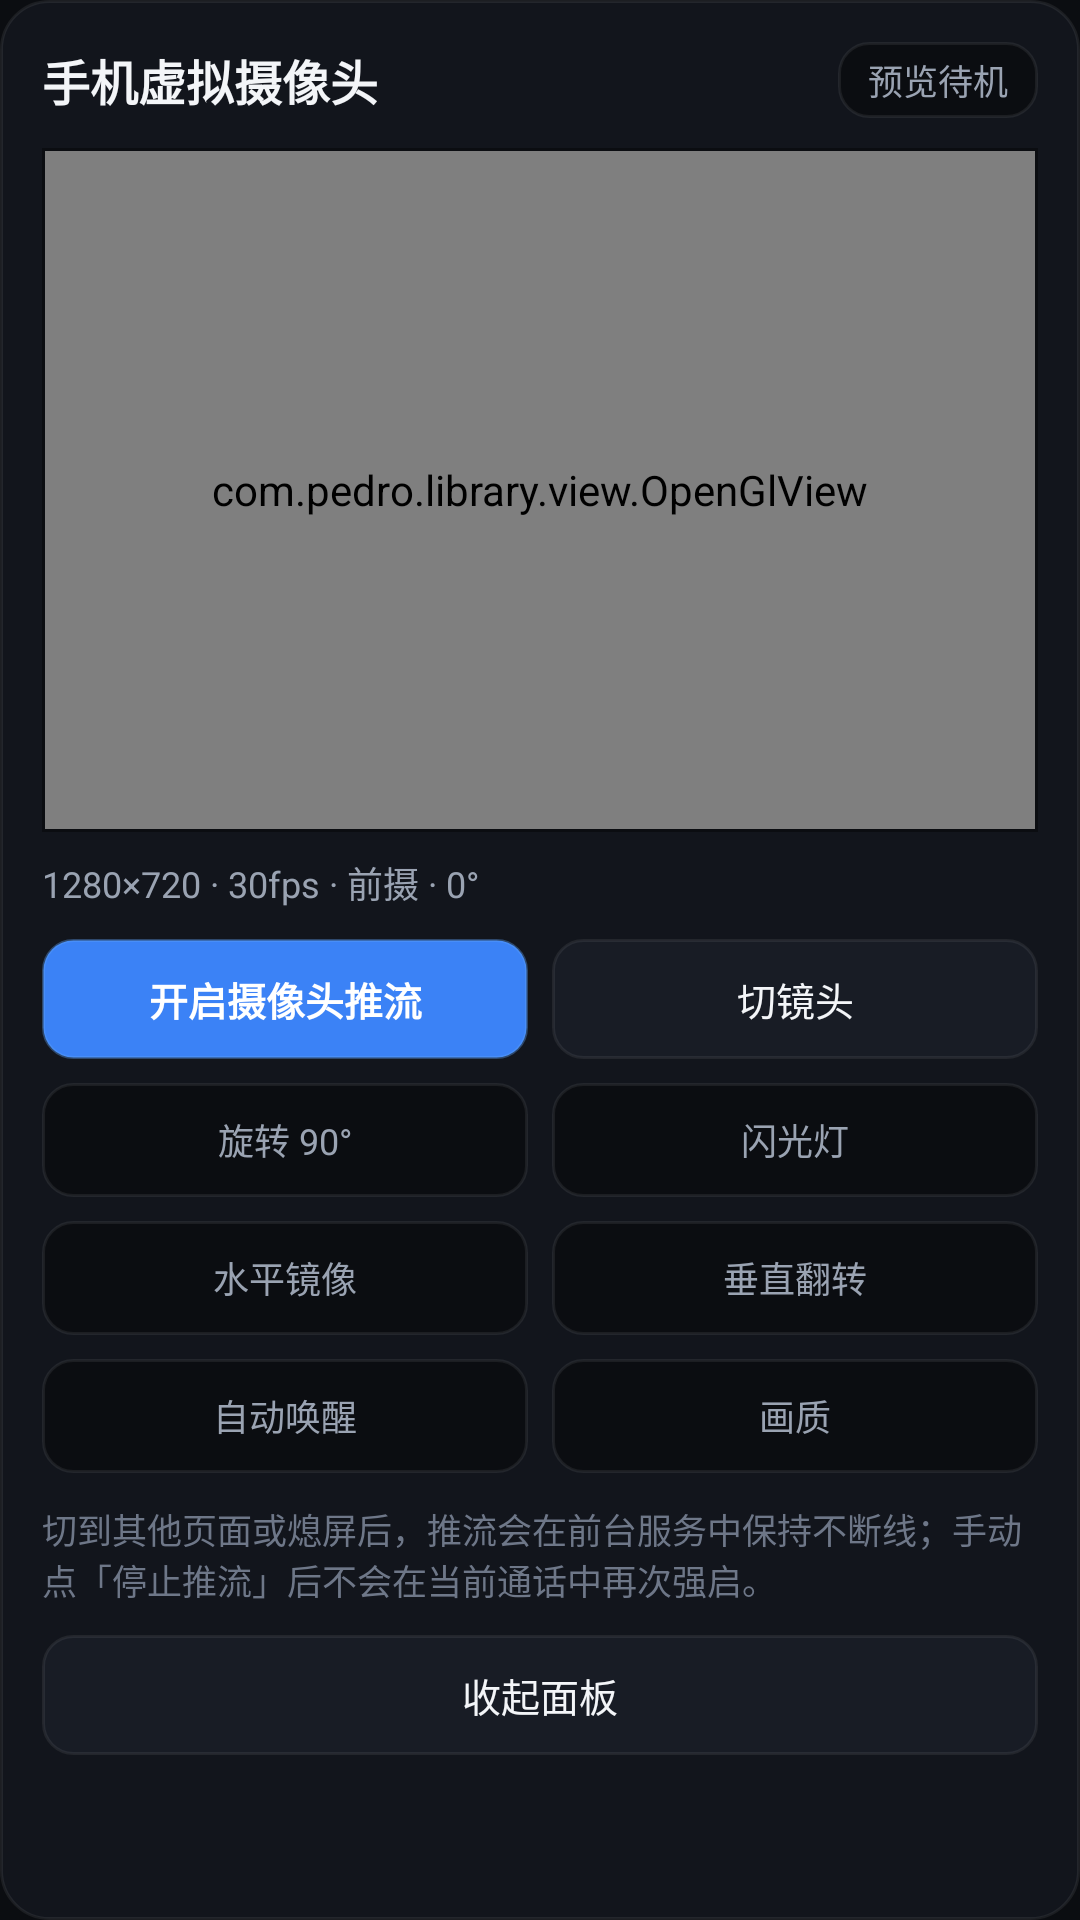

Reconstruct the res/layout file that produces this screen, plus the resources it refers to.
<!-- AndroidManifest.xml: application theme Theme.PhoneConsole -->
<!-- res/layout/dialog_camera.xml -->
<?xml version="1.0" encoding="utf-8"?>
<ScrollView xmlns:android="http://schemas.android.com/apk/res/android"
    android:layout_width="match_parent"
    android:layout_height="wrap_content"
    android:background="@drawable/bg_card"
    android:fillViewport="true"
    android:padding="14dp">

    <LinearLayout
        android:layout_width="match_parent"
        android:layout_height="wrap_content"
        android:orientation="vertical">

        <LinearLayout
            android:layout_width="match_parent"
            android:layout_height="wrap_content"
            android:gravity="center_vertical"
            android:orientation="horizontal">

            <TextView
                android:layout_width="0dp"
                android:layout_height="wrap_content"
                android:layout_weight="1"
                android:text="@string/camera_dialog_title"
                android:textColor="@color/text_primary"
                android:textSize="16sp"
                android:textStyle="bold" />

            <TextView
                android:id="@+id/tvCameraStatus"
                android:layout_width="wrap_content"
                android:layout_height="wrap_content"
                android:background="@drawable/bg_input"
                android:paddingStart="10dp"
                android:paddingTop="4dp"
                android:paddingEnd="10dp"
                android:paddingBottom="4dp"
                android:text="预览待机"
                android:textColor="@color/text_secondary"
                android:textSize="11.5sp" />
        </LinearLayout>

        <FrameLayout
            android:layout_width="match_parent"
            android:layout_height="228dp"
            android:layout_marginTop="10dp"
            android:background="@color/bg_obsidian"
            android:padding="1dp">

            <com.pedro.library.view.OpenGlView
                android:id="@+id/cameraGlView"
                android:layout_width="match_parent"
                android:layout_height="match_parent" />
        </FrameLayout>

        <TextView
            android:id="@+id/tvCameraMeta"
            android:layout_width="match_parent"
            android:layout_height="wrap_content"
            android:layout_marginTop="8dp"
            android:maxLines="2"
            android:text="1280×720 · 30fps · 前摄 · 0°"
            android:textColor="@color/text_secondary"
            android:textSize="12sp" />

        
        <LinearLayout
            android:layout_width="match_parent"
            android:layout_height="wrap_content"
            android:layout_marginTop="10dp"
            android:baselineAligned="false"
            android:orientation="horizontal">

            <TextView
                android:id="@+id/btnCameraToggle"
                style="@style/ConsolePrimaryButton"
                android:layout_width="0dp"
                android:layout_height="wrap_content"
                android:layout_marginEnd="8dp"
                android:layout_weight="1"
                android:ellipsize="end"
                android:maxLines="1"
                android:text="@string/camera_start" />

            <TextView
                android:id="@+id/btnCameraSwitch"
                style="@style/ConsoleGhostButton"
                android:layout_width="0dp"
                android:layout_height="wrap_content"
                android:layout_weight="1"
                android:ellipsize="end"
                android:maxLines="1"
                android:text="@string/camera_switch" />
        </LinearLayout>

        
        <LinearLayout
            android:layout_width="match_parent"
            android:layout_height="wrap_content"
            android:layout_marginTop="8dp"
            android:baselineAligned="false"
            android:orientation="horizontal">

            <TextView
                android:id="@+id/btnCameraRotate"
                style="@style/ConsoleMiniButton"
                android:layout_width="0dp"
                android:layout_height="wrap_content"
                android:layout_marginEnd="8dp"
                android:layout_weight="1"
                android:ellipsize="end"
                android:maxLines="1"
                android:minHeight="38dp"
                android:paddingStart="10dp"
                android:paddingEnd="10dp"
                android:text="@string/camera_rotate" />

            <TextView
                android:id="@+id/btnCameraFlash"
                style="@style/ConsoleMiniButton"
                android:layout_width="0dp"
                android:layout_height="wrap_content"
                android:layout_weight="1"
                android:ellipsize="end"
                android:maxLines="1"
                android:minHeight="38dp"
                android:paddingStart="10dp"
                android:paddingEnd="10dp"
                android:text="@string/camera_flash" />
        </LinearLayout>

        
        <LinearLayout
            android:layout_width="match_parent"
            android:layout_height="wrap_content"
            android:layout_marginTop="8dp"
            android:baselineAligned="false"
            android:orientation="horizontal">

            <TextView
                android:id="@+id/btnCameraMirrorH"
                style="@style/ConsoleMiniButton"
                android:layout_width="0dp"
                android:layout_height="wrap_content"
                android:layout_marginEnd="8dp"
                android:layout_weight="1"
                android:ellipsize="end"
                android:maxLines="1"
                android:minHeight="38dp"
                android:paddingStart="10dp"
                android:paddingEnd="10dp"
                android:text="@string/camera_mirror_h" />

            <TextView
                android:id="@+id/btnCameraMirrorV"
                style="@style/ConsoleMiniButton"
                android:layout_width="0dp"
                android:layout_height="wrap_content"
                android:layout_weight="1"
                android:ellipsize="end"
                android:maxLines="1"
                android:minHeight="38dp"
                android:paddingStart="10dp"
                android:paddingEnd="10dp"
                android:text="@string/camera_mirror_v" />
        </LinearLayout>

        
        <LinearLayout
            android:layout_width="match_parent"
            android:layout_height="wrap_content"
            android:layout_marginTop="8dp"
            android:baselineAligned="false"
            android:orientation="horizontal">

            <TextView
                android:id="@+id/btnCameraAutoDemand"
                style="@style/ConsoleMiniButton"
                android:layout_width="0dp"
                android:layout_height="wrap_content"
                android:layout_marginEnd="8dp"
                android:layout_weight="1"
                android:ellipsize="end"
                android:maxLines="1"
                android:minHeight="38dp"
                android:paddingStart="10dp"
                android:paddingEnd="10dp"
                android:text="@string/camera_auto_demand" />

            <TextView
                android:id="@+id/btnCameraRes"
                style="@style/ConsoleMiniButton"
                android:layout_width="0dp"
                android:layout_height="wrap_content"
                android:layout_weight="1"
                android:ellipsize="end"
                android:maxLines="1"
                android:minHeight="38dp"
                android:paddingStart="10dp"
                android:paddingEnd="10dp"
                android:text="@string/camera_res" />
        </LinearLayout>

        <TextView
            android:layout_width="match_parent"
            android:layout_height="wrap_content"
            android:layout_marginTop="10dp"
            android:text="@string/camera_bg_hint"
            android:textColor="@color/text_muted"
            android:textSize="11.5sp" />

        <TextView
            android:id="@+id/btnCameraClose"
            style="@style/ConsoleGhostButton"
            android:layout_width="match_parent"
            android:layout_height="wrap_content"
            android:layout_marginTop="10dp"
            android:text="@string/camera_close" />
    </LinearLayout>
</ScrollView>
<!-- resources referenced by this layout -->
<resources>
  <color name="bg_obsidian">#0B0D11</color>
  <color name="text_muted">#6E7788</color>
  <color name="text_primary">#F3F5F8</color>
  <color name="text_secondary">#9AA3B2</color>
  <!-- drawable bg_card (drawable) -->
  <?xml version="1.0" encoding="utf-8"?>
  <shape xmlns:android="http://schemas.android.com/apk/res/android" android:shape="rectangle">
      <solid android:color="@color/surface_panel" />
      <stroke android:width="1dp" android:color="@color/divider_line" />
      <corners android:radius="@dimen/card_radius" />
  </shape>
  <!-- drawable bg_input (drawable) -->
  <?xml version="1.0" encoding="utf-8"?>
  <shape xmlns:android="http://schemas.android.com/apk/res/android" android:shape="rectangle">
      <solid android:color="@color/bg_obsidian" />
      <stroke android:width="1dp" android:color="@color/divider_line" />
      <corners android:radius="10dp" />
  </shape>
  <string name="camera_auto_demand">自动唤醒</string>
  <string name="camera_bg_hint">切到其他页面或熄屏后，推流会在前台服务中保持不断线；手动点「停止推流」后不会在当前通话中再次强启。</string>
  <string name="camera_close">收起面板</string>
  <string name="camera_dialog_title">手机虚拟摄像头</string>
  <string name="camera_flash">闪光灯</string>
  <string name="camera_mirror_h">水平镜像</string>
  <string name="camera_mirror_v">垂直翻转</string>
  <string name="camera_res">画质</string>
  <string name="camera_rotate">旋转 90°</string>
  <string name="camera_start">开启摄像头推流</string>
  <string name="camera_switch">切镜头</string>
  <style name="ConsoleGhostButton">
          <item name="android:background">@drawable/bg_ghost_button</item>
          <item name="android:textColor">@color/text_primary</item>
          <item name="android:textSize">13sp</item>
          <item name="android:gravity">center</item>
          <item name="android:minHeight">40dp</item>
          <item name="android:paddingStart">12dp</item>
          <item name="android:paddingEnd">12dp</item>
          <item name="android:clickable">true</item>
          <item name="android:focusable">true</item>
      </style>
  <style name="ConsoleMiniButton">
          <item name="android:background">@drawable/bg_input</item>
          <item name="android:textColor">@color/text_secondary</item>
          <item name="android:textSize">12sp</item>
          <item name="android:gravity">center</item>
          <item name="android:minHeight">36dp</item>
          <item name="android:paddingStart">8dp</item>
          <item name="android:paddingEnd">8dp</item>
          <item name="android:clickable">true</item>
          <item name="android:focusable">true</item>
      </style>
  <color name="surface_panel">#12151C</color>
  <color name="divider_line">#12FFFFFF</color>
  <dimen name="card_radius">16dp</dimen>
  <!-- drawable bg_ghost_button (drawable) -->
  <?xml version="1.0" encoding="utf-8"?>
  <ripple xmlns:android="http://schemas.android.com/apk/res/android"
      android:color="#22FFFFFF">
      <item>
          <shape android:shape="rectangle">
              <solid android:color="@color/surface_elevated" />
              <stroke android:width="1dp" android:color="@color/divider_line" />
              <corners android:radius="@dimen/control_radius" />
          </shape>
      </item>
  </ripple>
  <!-- drawable bg_primary_button (drawable) -->
  <?xml version="1.0" encoding="utf-8"?>
  <ripple xmlns:android="http://schemas.android.com/apk/res/android"
      android:color="#33FFFFFF">
      <item>
          <shape android:shape="rectangle">
              <solid android:color="@color/accent_blue" />
              <stroke android:width="1dp" android:color="@color/accent_border" />
              <corners android:radius="@dimen/control_radius" />
          </shape>
      </item>
  </ripple>
  <color name="text_on_accent">#FFFFFF</color>
  <color name="accent_blue">#3B82F6</color>
  <color name="accent_bright">#60A5FA</color>
  <color name="surface_elevated">#181C25</color>
  <dimen name="control_radius">10dp</dimen>
  <color name="accent_border">#5C60A5FA</color>
</resources>
